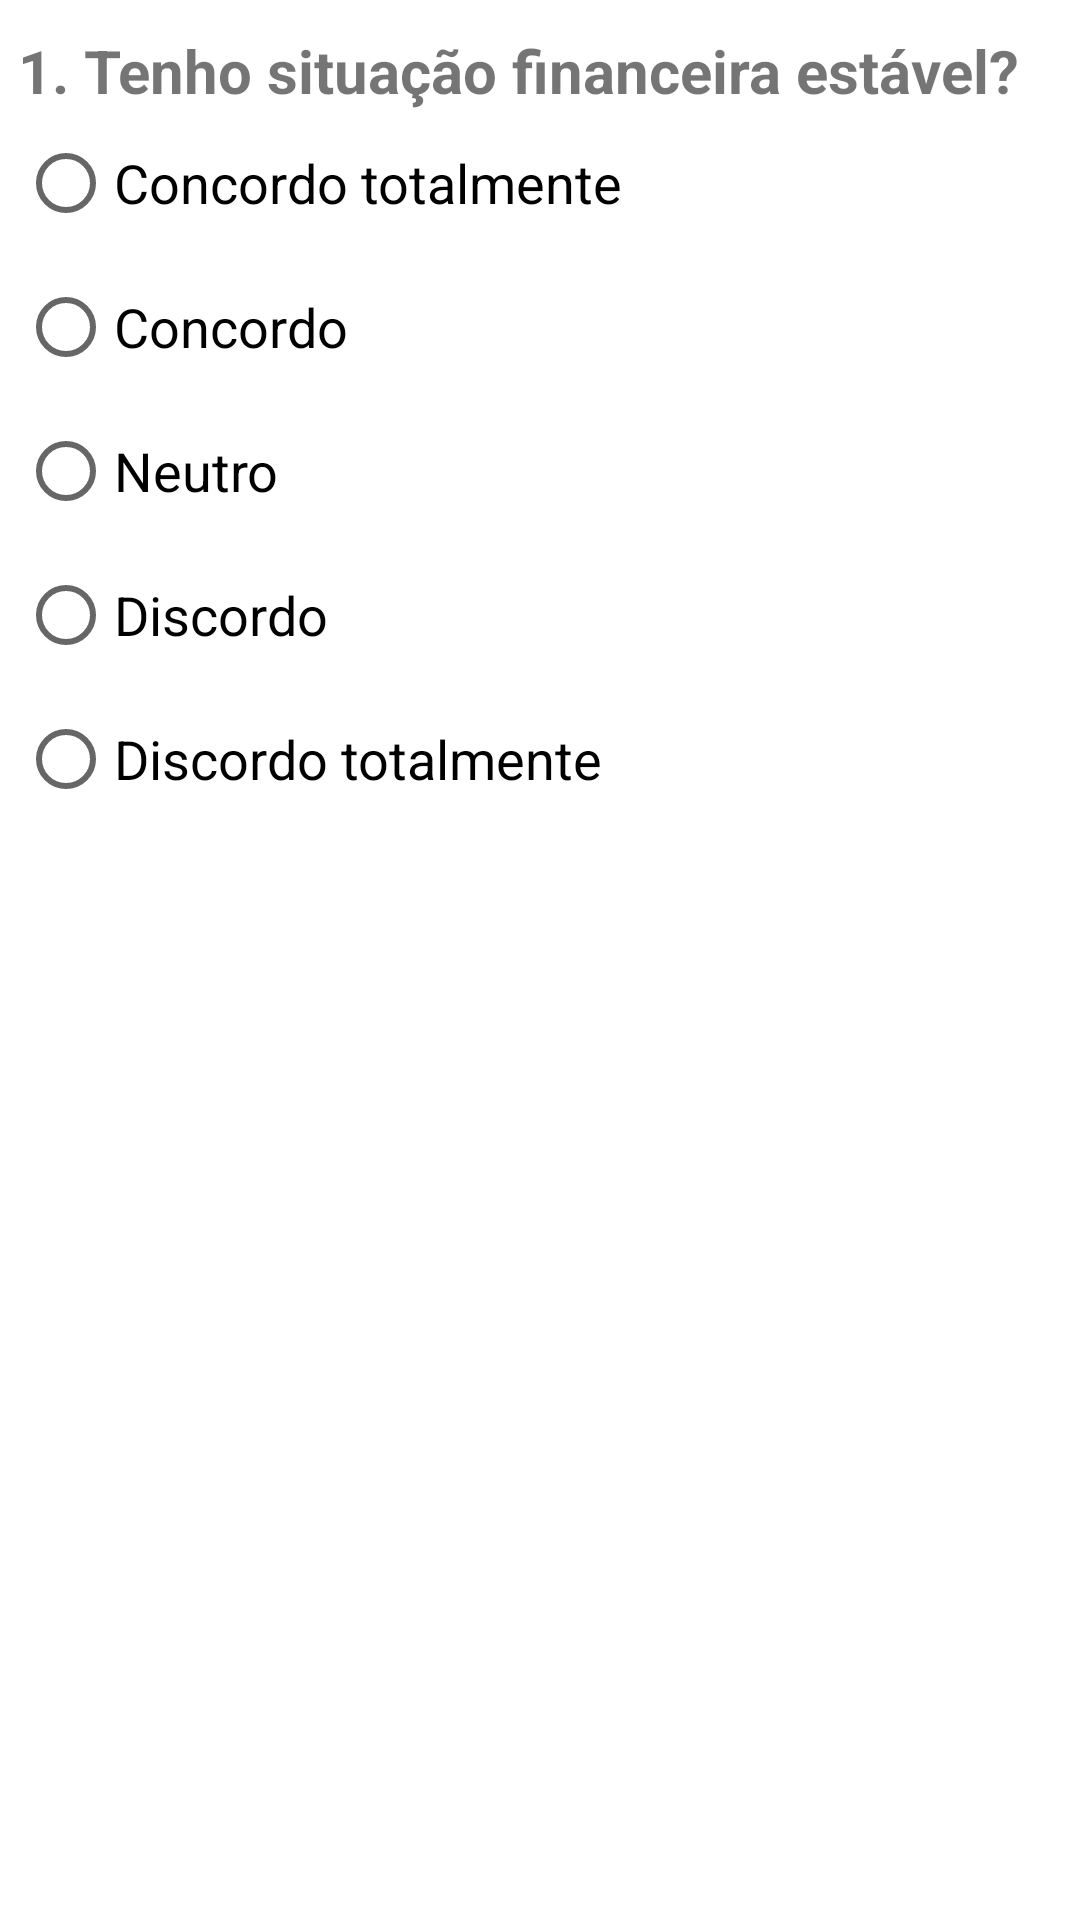

Reconstruct the res/layout file that produces this screen, plus the resources it refers to.
<!-- AndroidManifest.xml: application theme Theme.AnaliseDePerfilDeInvestidor -->
<!-- res/layout/activity_perguntas2.xml -->
<?xml version="1.0" encoding="utf-8"?>
<LinearLayout xmlns:android="http://schemas.android.com/apk/res/android"
    xmlns:app="http://schemas.android.com/apk/res-auto"
    xmlns:tools="http://schemas.android.com/tools"
    android:layout_width="match_parent"
    android:layout_height="match_parent"
    android:orientation="vertical"
    android:layout_marginTop="0.5in"
    tools:context=".Perguntas2">

    <TextView
        android:id="@+id/perg1"
        android:layout_width="match_parent"
        android:layout_height="wrap_content"
        android:textSize="20dp"
        android:textStyle="bold"
        android:layout_marginTop="10dp"
        android:text="1. Tenho situação financeira estável?"
        android:layout_marginLeft="6dp"/>

    <RadioGroup
        android:id="@+id/grupo2"
        android:layout_width="match_parent"
        android:layout_height="wrap_content"
        android:orientation="vertical">

        <RadioButton
            android:id="@+id/opt6"
            android:layout_width="223dp"
            android:layout_height="wrap_content"
            android:layout_marginLeft="6dp"
            android:text="Concordo totalmente"
            android:textSize="18dp" />

        <RadioButton
            android:id="@+id/opt7"
            android:layout_width="223dp"
            android:layout_height="wrap_content"
            android:layout_marginLeft="6dp"
            android:text="Concordo"
            android:textSize="18dp" />

        <RadioButton
            android:id="@+id/opt8"
            android:layout_width="223dp"
            android:layout_height="wrap_content"
            android:layout_marginLeft="6dp"
            android:text="Neutro"
            android:textSize="18dp" />

        <RadioButton
            android:id="@+id/opt9"
            android:layout_width="224dp"
            android:layout_height="wrap_content"
            android:layout_marginLeft="6dp"
            android:text="Discordo"
            android:textSize="18dp" />

        <RadioButton
            android:id="@+id/opt10"
            android:layout_width="223dp"
            android:layout_height="wrap_content"
            android:layout_marginLeft="6dp"
            android:text="Discordo totalmente"
            android:textSize="18dp" />
    </RadioGroup>




</LinearLayout>
<!-- resources referenced by this layout -->
<resources>
  <style name="Theme.AnaliseDePerfilDeInvestidor" parent="Theme.MaterialComponents.DayNight.DarkActionBar">
          
          <item name="colorPrimary">@color/purple_500</item>
          <item name="colorPrimaryVariant">@color/purple_700</item>
          <item name="colorOnPrimary">@color/white</item>
          
          <item name="colorSecondary">@color/teal_200</item>
          <item name="colorSecondaryVariant">@color/teal_700</item>
          <item name="colorOnSecondary">@color/black</item>
          
          <item name="android:statusBarColor" tools:targetApi="l">?attr/colorPrimaryVariant</item>
          
      </style>
  <!-- not gathered from this repository: default colours our renderer supplied (Android Studio template values) -->
  <color name="purple_500">#FF6200EE</color>
  <color name="purple_700">#FF3700B3</color>
  <color name="teal_200">#FF03DAC5</color>
  <color name="teal_700">#FF018786</color>
  <color name="black">#FF000000</color>
  <color name="white">#FFFFFFFF</color>
</resources>
